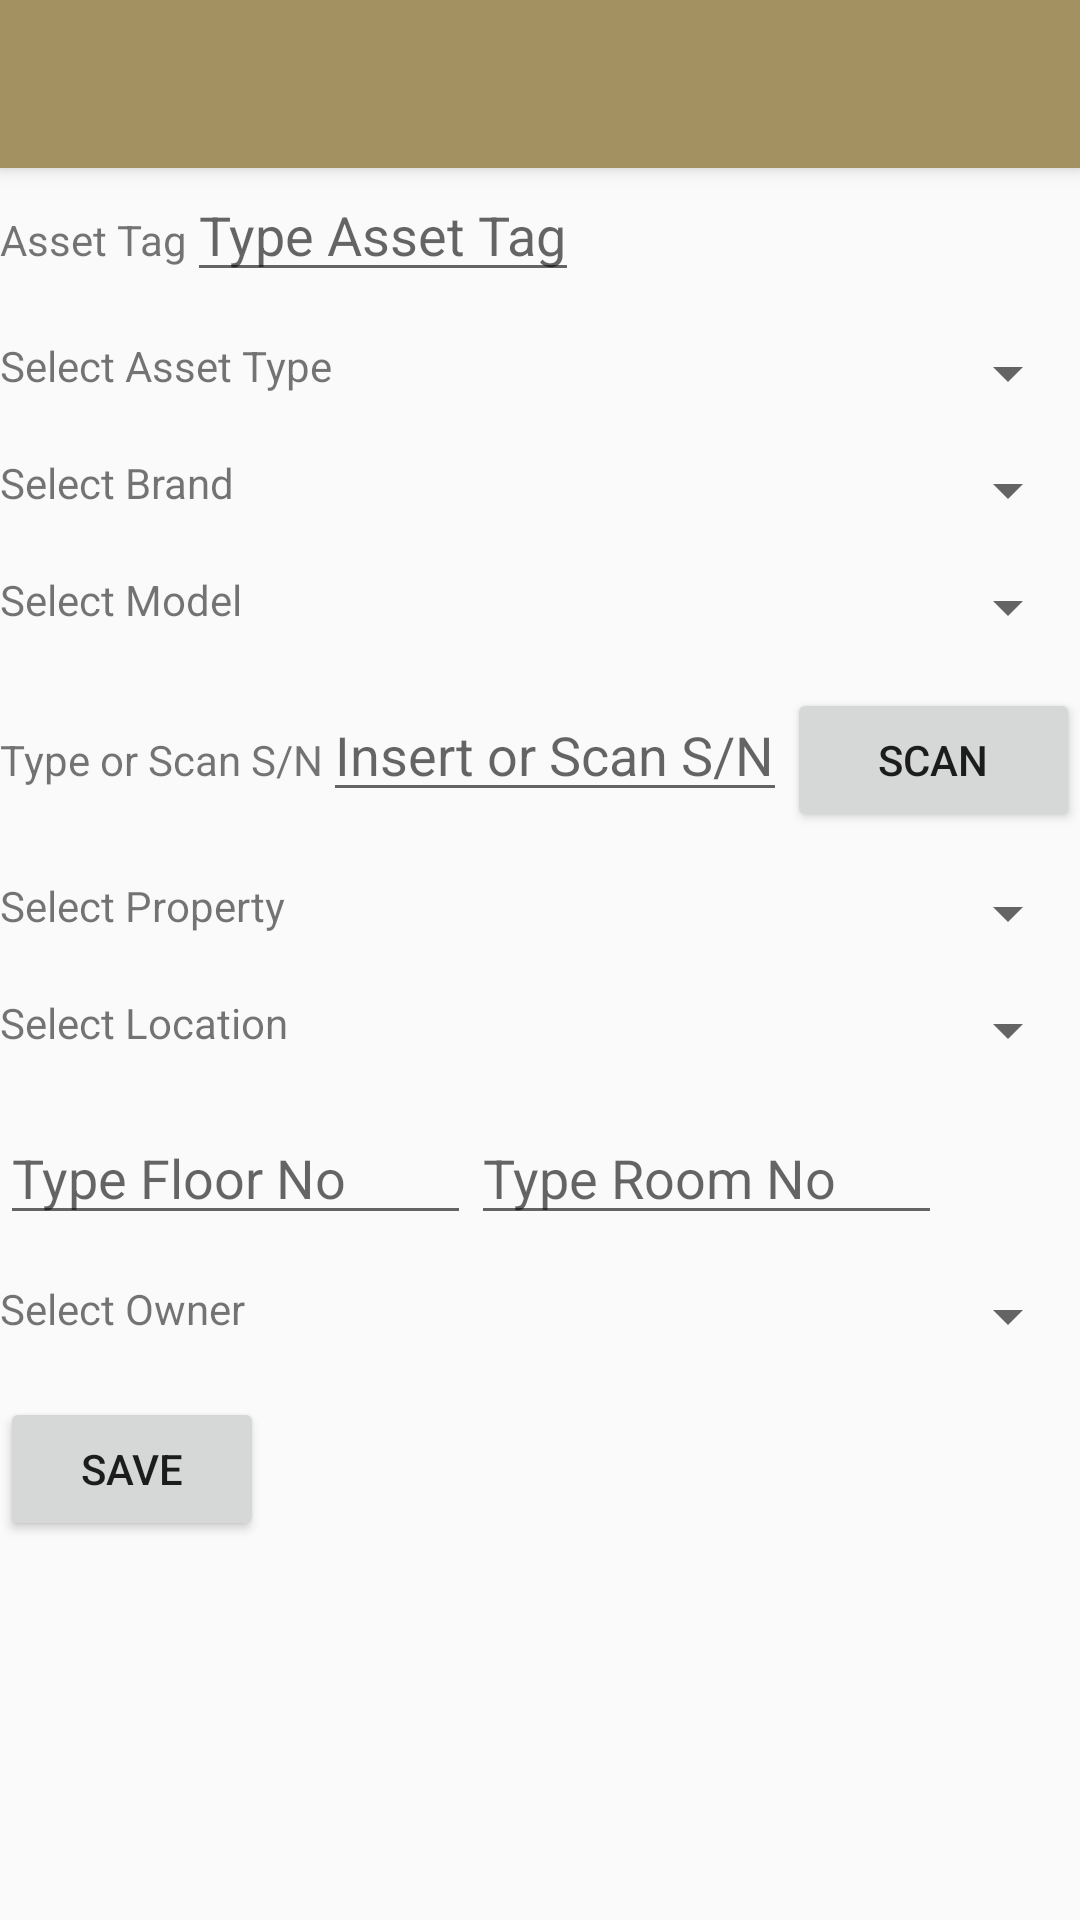

Android layout source for this screen:
<!-- AndroidManifest.xml: application theme Theme.AppCompat.Light.NoActionBar -->
<!-- res/layout/new_asset.xml -->
<?xml version="1.0" encoding="utf-8"?>
<LinearLayout xmlns:android="http://schemas.android.com/apk/res/android"
    android:layout_width="fill_parent" android:layout_height="wrap_content"
    android:orientation="horizontal">

    <LinearLayout
        android:layout_width="match_parent"
        android:layout_height="wrap_content"
        android:orientation="vertical">

        <include
            android:id="@+id/tool_bar"
            layout="@layout/tool_bar">
        </include>

        <LinearLayout
            android:layout_width="match_parent"
            android:layout_height="wrap_content"
            android:orientation="horizontal">

            <TextView
                android:layout_width="wrap_content"
                android:layout_height="wrap_content"
                android:text="Asset Tag"
                android:id="@+id/assetTagText" />

            <EditText
                android:id="@+id/assetTag"
                android:layout_width="wrap_content"
                android:layout_height="wrap_content"
                android:hint="Type Asset Tag" />

        </LinearLayout>

        <Space
            android:layout_width="match_parent"
            android:layout_height="15dp" />

        <LinearLayout
            android:layout_width="match_parent"
            android:layout_height="wrap_content"
            android:orientation="horizontal">

            <TextView
                android:layout_width="wrap_content"
                android:layout_height="wrap_content"
                android:text="Select Asset Type"
                android:id="@+id/assetTypeSpinner" />

            <Spinner
                android:id="@+id/assetType"
                android:layout_width="match_parent"
                android:layout_height="wrap_content"
                android:prompt="@string/selectAssetType"
                android:spinnerMode="dialog" />

        </LinearLayout>

        <Space
            android:layout_width="match_parent"
            android:layout_height="15dp" />

        <LinearLayout
            android:layout_width="match_parent"
            android:layout_height="wrap_content"
            android:orientation="horizontal">

            <TextView
                android:layout_width="wrap_content"
                android:layout_height="wrap_content"
                android:text="Select Brand"
                android:id="@+id/assetBrandSpinner" />

            <Spinner
                android:id="@+id/assetBrand"
                android:layout_width="match_parent"
                android:layout_height="wrap_content"
                android:prompt="@string/selectAssetBrand"
                android:spinnerMode="dialog" />


        </LinearLayout>

        <Space
            android:layout_width="match_parent"
            android:layout_height="15dp" />

        <LinearLayout
            android:layout_width="match_parent"
            android:layout_height="wrap_content"
            android:orientation="horizontal">

            <TextView
                android:layout_width="wrap_content"
                android:layout_height="wrap_content"
                android:text="Select Model"
                android:id="@+id/assetModelSpinner" />

            <Spinner
                android:id="@+id/assetModel"
                android:layout_width="match_parent"
                android:layout_height="wrap_content"
                android:layout_gravity="center_horizontal"
                android:prompt="@string/selectAssetModel"
                android:spinnerMode="dialog" />

        </LinearLayout>

        <Space
            android:layout_width="match_parent"
            android:layout_height="15dp" />

        <LinearLayout
            android:layout_width="match_parent"
            android:layout_height="wrap_content"
            android:orientation="horizontal">

            <TextView
                android:layout_width="wrap_content"
                android:layout_height="wrap_content"
                android:text="Type or Scan S/N"
                android:id="@+id/assetSNText" />

            <EditText
                android:id="@+id/barcodeText"
                android:layout_width="wrap_content"
                android:layout_height="wrap_content"
                android:hint="Insert or Scan S/N" />

            <Button
                android:layout_width="match_parent"
                android:layout_height="wrap_content"
                android:text="SCAN"
                android:id="@+id/scanButton" />

        </LinearLayout>

        <Space
            android:layout_width="match_parent"
            android:layout_height="15dp" />

        <LinearLayout
            android:layout_width="match_parent"
            android:layout_height="wrap_content"
            android:orientation="horizontal">

            <TextView
                android:layout_width="wrap_content"
                android:layout_height="wrap_content"
                android:text="Select Property"
                android:id="@+id/assetPropertySpinner" />

            <Spinner
                android:id="@+id/assetProperty"
                android:layout_width="match_parent"
                android:layout_height="wrap_content"
                android:spinnerMode="dialog" />

        </LinearLayout>

        <Space
            android:layout_width="match_parent"
            android:layout_height="15dp" />

        <LinearLayout
            android:layout_width="match_parent"
            android:layout_height="wrap_content"
            android:orientation="horizontal">

            <TextView
                android:layout_width="wrap_content"
                android:layout_height="wrap_content"
                android:text="Select Location"
                android:id="@+id/assetLocationSpinner" />

            <Spinner
                android:id="@+id/assetLocationType"
                android:layout_width="match_parent"
                android:layout_height="wrap_content"
                android:spinnerMode="dialog" />


        </LinearLayout>

        <Space
            android:layout_width="match_parent"
            android:layout_height="15dp" />

        <LinearLayout
            android:layout_width="match_parent"
            android:layout_height="wrap_content"
            android:orientation="horizontal">

            <EditText
                android:id="@+id/assetFloor"
                android:layout_width="157dp"
                android:layout_height="wrap_content"
                android:ems="10"
                android:hint="Type Floor No"
                android:inputType="text" />

            <EditText
                android:id="@+id/assetRoom"
                android:layout_width="157dp"
                android:layout_height="wrap_content"
                android:ems="10"
                android:hint="Type Room No"
                android:inputType="text" />

        </LinearLayout>

        <Space
            android:layout_width="match_parent"
            android:layout_height="15dp" />

        <LinearLayout
            android:layout_width="match_parent"
            android:layout_height="wrap_content"
            android:orientation="horizontal">

            <TextView
                android:layout_width="wrap_content"
                android:layout_height="wrap_content"
                android:text="Select Owner"
                android:id="@+id/assetOwnerSpinner" />

            <Spinner
                android:id="@+id/assetOwnerName"
                android:layout_width="match_parent"
                android:layout_height="wrap_content"
                android:spinnerMode="dialog" />


        </LinearLayout>

        <Space
            android:layout_width="match_parent"
            android:layout_height="15dp" />

        <Button
            android:id="@+id/buttonSave"
            android:layout_width="wrap_content"
            android:layout_height="wrap_content"
            android:hint="SAVE"
            android:text="SAVE" />

    </LinearLayout>


</LinearLayout>
<!-- res/layout/tool_bar.xml (included above) -->
<?xml version="1.0" encoding="utf-8"?>
<android.support.v7.widget.Toolbar xmlns:android="http://schemas.android.com/apk/res/android"
    android:layout_width="match_parent"
    android:layout_height="wrap_content"
    xmlns:app="http://schemas.android.com/apk/res-auto"
    android:background="@color/ColorPrimary"
    app:contentInsetEnd="0dp"
    app:contentInsetStart="0dp"
    android:elevation="4dp">

</android.support.v7.widget.Toolbar>
<!-- resources referenced by this layout -->
<resources>
  <color name="ColorPrimary">#a39161</color>
  <string name="selectAssetBrand">Select Brand</string>
  <string name="selectAssetModel">Select Model</string>
  <string name="selectAssetType">Select Asset Type</string>
</resources>
